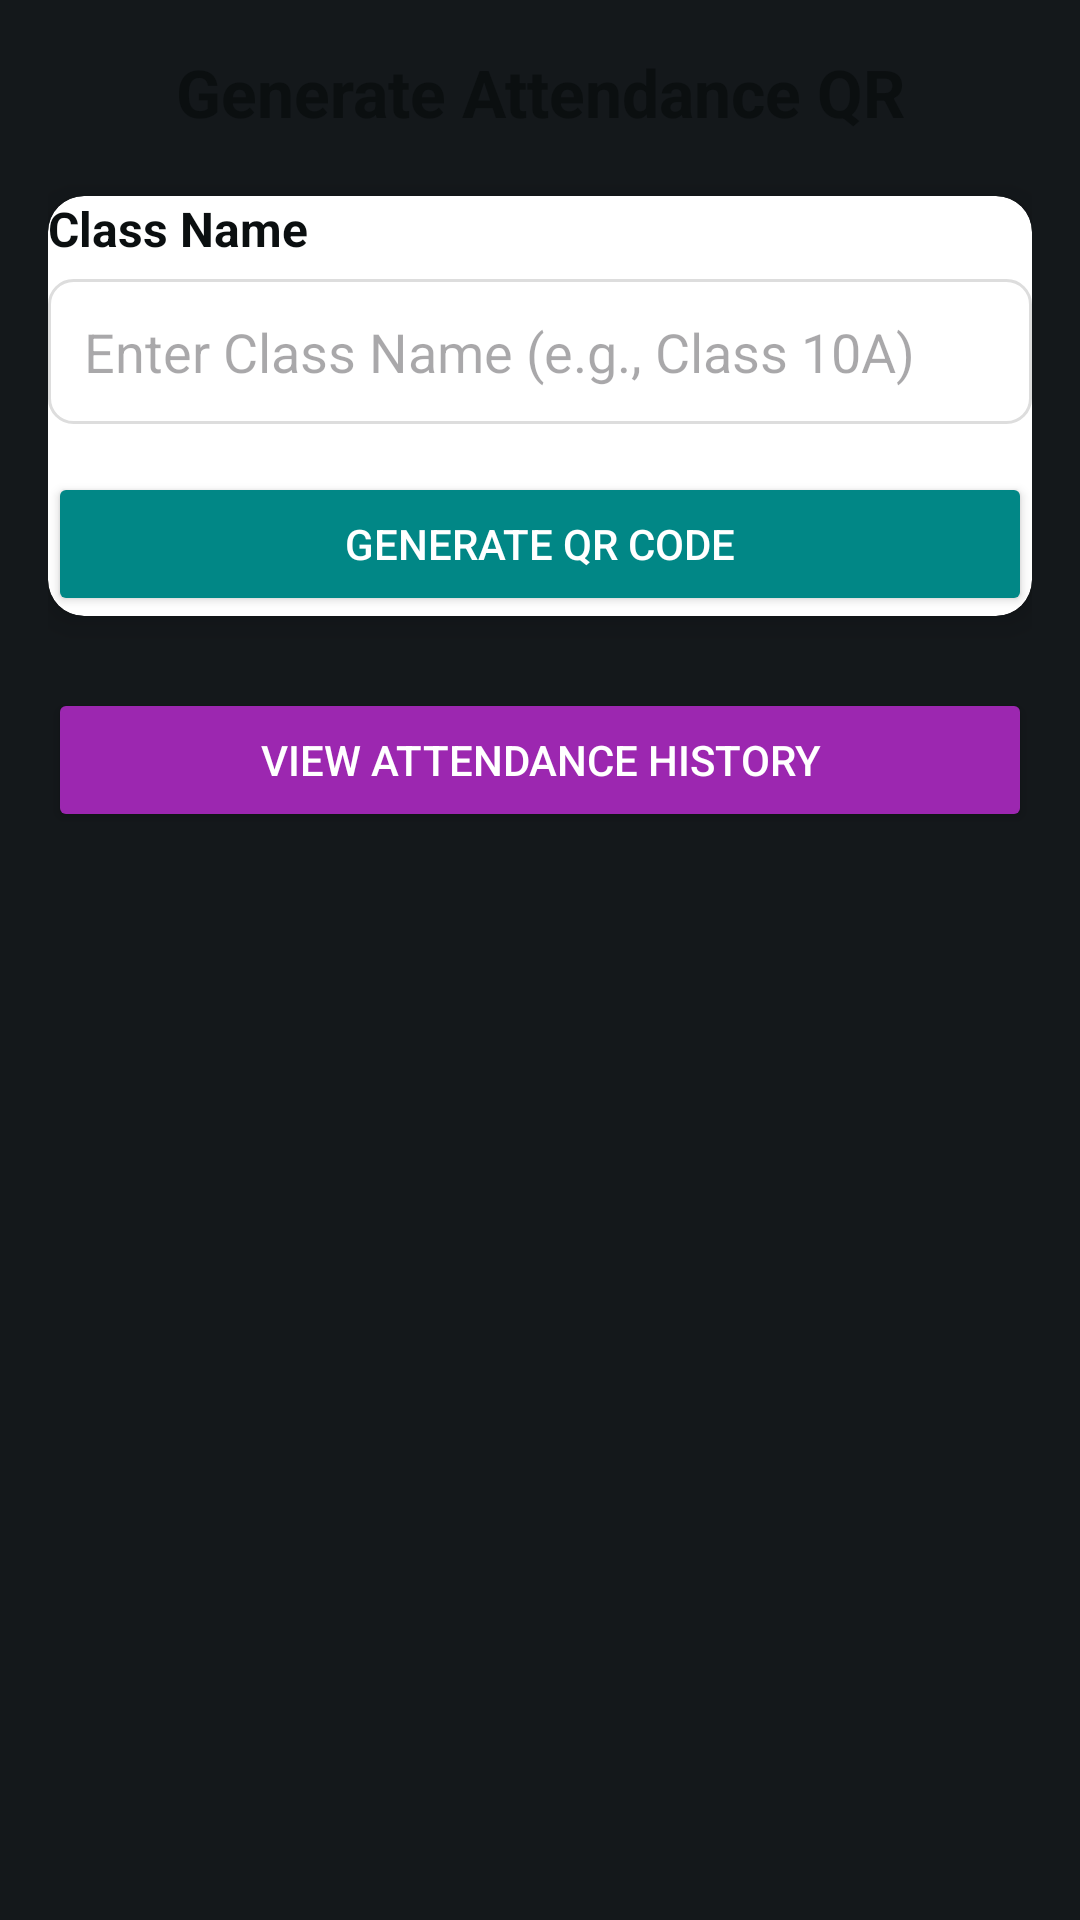

Reconstruct the res/layout file that produces this screen, plus the resources it refers to.
<!-- AndroidManifest.xml: application theme Theme.AttendenceScanner -->
<!-- res/layout/activity_attendance.xml -->
<?xml version="1.0" encoding="utf-8"?>
<ScrollView xmlns:android="http://schemas.android.com/apk/res/android"
    xmlns:tools="http://schemas.android.com/tools"
    xmlns:app="http://schemas.android.com/apk/res-auto"
    android:layout_width="match_parent"
    android:layout_height="match_parent"
    android:padding="16dp"
    android:background="@color/surface"
    tools:context=".AttendanceActivity">

    <LinearLayout
        android:layout_width="match_parent"
        android:layout_height="wrap_content"
        android:orientation="vertical"
        android:gravity="center_horizontal">

        <TextView
            android:id="@+id/tvTitle"
            android:layout_width="match_parent"
            android:layout_height="wrap_content"
            android:text="Generate Attendance QR"
            android:textAlignment="center"
            android:textSize="22sp"
            android:textStyle="bold"
            android:textColor="@color/black"
            android:layout_marginBottom="20dp" />

        <androidx.cardview.widget.CardView
            android:layout_width="match_parent"
            android:layout_height="wrap_content"
            app:cardCornerRadius="12dp"
            app:cardElevation="6dp"
            android:padding="16dp">

            <LinearLayout
                android:layout_width="match_parent"
                android:layout_height="wrap_content"
                android:orientation="vertical">

                <TextView
                    android:layout_width="match_parent"
                    android:layout_height="wrap_content"
                    android:text="Class Name"
                    android:textSize="16sp"
                    android:textStyle="bold"
                    android:textColor="@color/black"
                    android:layout_marginBottom="6dp" />

                <EditText
                    android:id="@+id/inputClassName"
                    android:layout_width="match_parent"
                    android:layout_height="wrap_content"
                    android:hint="Enter Class Name (e.g., Class 10A)"
                    android:inputType="text"
                    android:padding="12dp"
                    android:background="@drawable/edit_text_bg" />

                <Button
                    android:id="@+id/btnGenerateQR"
                    android:layout_width="match_parent"
                    android:layout_height="wrap_content"
                    android:text="Generate QR Code"
                    android:layout_marginTop="16dp"
                    android:backgroundTint="@color/teal_700"
                    android:textColor="@android:color/white" />
            </LinearLayout>
        </androidx.cardview.widget.CardView>

        <ImageView
            android:id="@+id/imageQR"
            android:layout_width="250dp"
            android:layout_height="250dp"
            android:layout_gravity="center"
            android:layout_marginTop="24dp"
            android:contentDescription="Generated QR Code"
            android:visibility="gone" />

        <Button
            android:id="@+id/btnViewHistory"
            android:layout_width="match_parent"
            android:layout_height="wrap_content"
            android:text="View Attendance History"
            android:layout_marginTop="24dp"
            android:backgroundTint="@color/purple_500"
            android:textColor="@android:color/white" />
    </LinearLayout>
</ScrollView>
<!-- resources referenced by this layout -->
<resources>
  <color name="black">#FF0B0F10</color>
  <color name="purple_500">#9C27B0</color>
  <color name="surface">#14181B</color>
  <color name="teal_700">#018786</color>
  <!-- drawable edit_text_bg (drawable) -->
  <shape xmlns:android="http://schemas.android.com/apk/res/android"
      android:shape="rectangle">
      <solid android:color="@android:color/white" />
      <stroke android:width="1dp" android:color="#DDDDDD" />
      <corners android:radius="8dp" />
      <padding
          android:left="8dp"
          android:top="8dp"
          android:right="8dp"
          android:bottom="8dp" />
  </shape>
  <style name="Theme.AttendenceScanner" parent="Base.Theme.AttendenceScanner" />
  <style name="Base.Theme.AttendenceScanner" parent="Theme.Material3.DayNight.NoActionBar">
          
          
      </style>
</resources>
